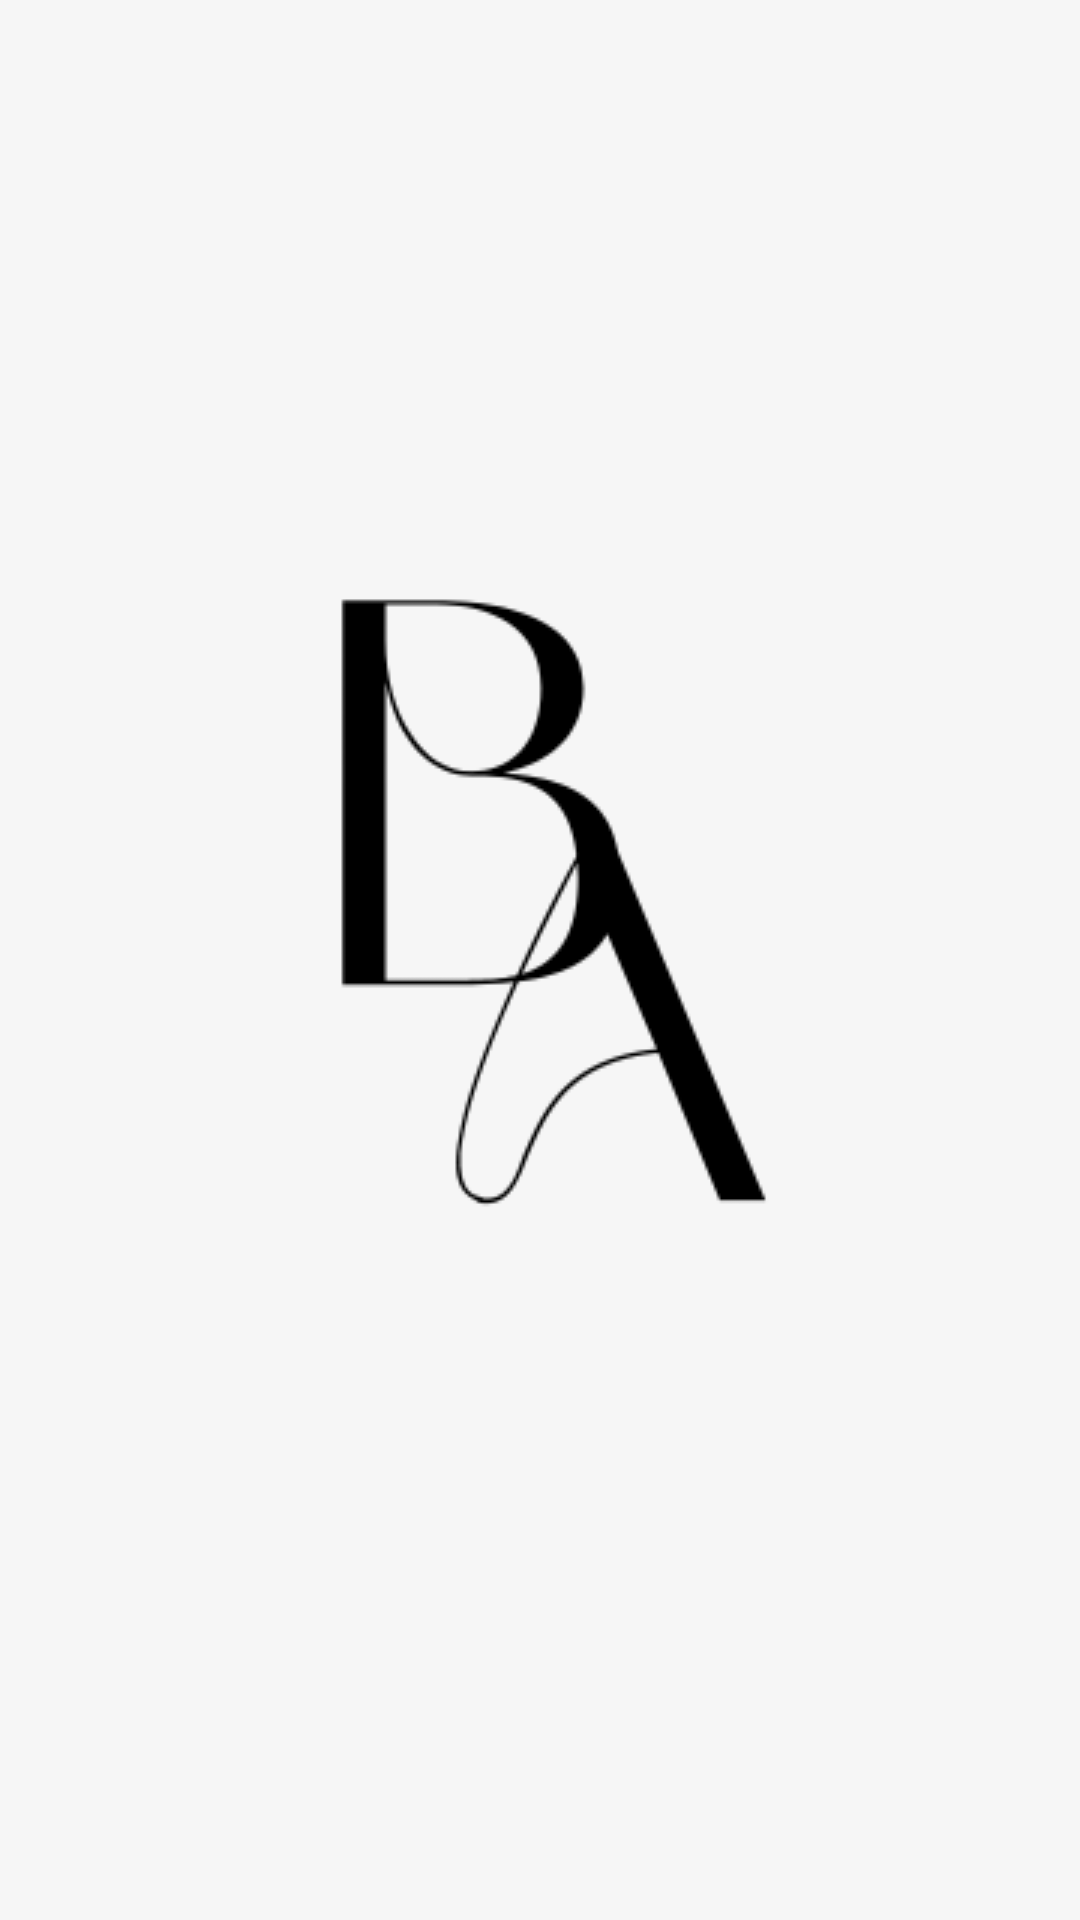

This screen was rendered from an Android layout file. Write that file and the resources it references.
<!-- AndroidManifest.xml: application theme Theme.AppCompat.Light -->
<!-- res/layout/splash_screen.xml -->
<?xml version="1.0" encoding="utf-8"?>
<RelativeLayout xmlns:android="http://schemas.android.com/apk/res/android"
    android:layout_width="match_parent"
    android:layout_height="match_parent"
    android:background="@drawable/fondo">

    <ImageView
        android:layout_width="wrap_content"
        android:layout_height="wrap_content"
        android:layout_centerInParent="true"
        android:src="@drawable/splash" />
</RelativeLayout>
<!-- resources referenced by this layout -->
<resources>
  <!-- drawable fondo: jpeg bitmap (drawable, 2137 bytes) -->
  <!-- drawable splash: png bitmap (drawable, 11531 bytes) -->
</resources>
